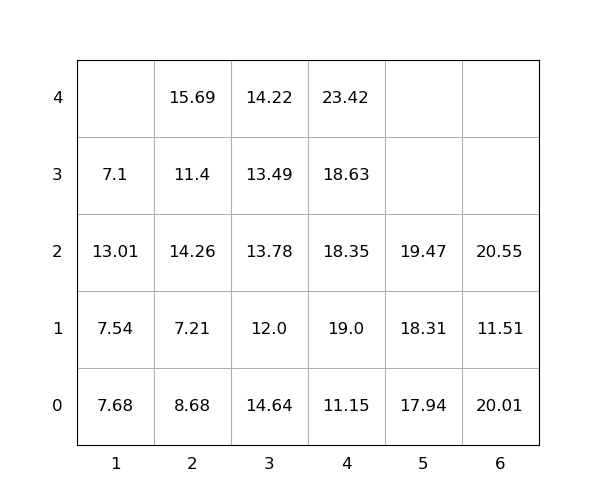

Values plotted in this chart, from the file beside it:
idx, loc_x, loc_y, loc_z, weight, group, score, seq, reloc, size(ft)
1, 2, 0, 0, 8.68, 0, 8.68, 1, 1.0, 20
2, 2, 0, 1, 7.21, 0, 7.21, 2, 1.0, 20
3, 2, 0, 2, 14.26, 0, 14.26, 3, 1.0, 20
4, 5, 0, 0, 17.94, 0, 17.94, 4, 1.0, 20
5, 3, 0, 0, 14.64, 0, 14.64, 5, 1.0, 20
6, 6, 0, 0, 20.01, 0, 20.01, 6, 1.0, 20
7, 3, 0, 1, 12.0, 0, 12.0, 7, 1.0, 20
8, 1, 0, 0, 7.68, 0, 7.68, 8, 1.0, 20
9, 3, 0, 2, 13.78, 0, 13.78, 9, 1.0, 20
10, 5, 0, 1, 18.31, 0, 18.31, 10, 1.0, 20
11, 3, 0, 3, 13.49, 0, 13.49, 11, 1.0, 20
12, 4, 0, 0, 11.15, 0, 11.15, 12, 0, 20
13, 2, 0, 3, 11.4, 0, 11.4, 13, 1.0, 20
14, 2, 0, 4, 15.69, 0, 15.69, 14, 1.0, 20
15, 4, 0, 1, 19.0, 0, 19.0, 15, 1.0, 20
16, 1, 0, 1, 7.54, 0, 7.54, 16, 1.0, 20
17, 4, 0, 2, 18.35, 0, 18.35, 17, 1.0, 20
18, 4, 0, 3, 18.63, 0, 18.63, 18, 1.0, 20
19, 3, 0, 4, 14.22, 0, 14.22, 19, 1.0, 20
20, 6, 0, 1, 11.51, 0, 11.51, 20, 1.0, 20
21, 1, 0, 2, 13.01, 0, 13.01, 21, 1.0, 20
22, 6, 0, 2, 20.55, 0, 20.55, 22, 1.0, 20
23, 5, 0, 2, 19.47, 0, 19.47, 23, 1.0, 20
24, 4, 0, 4, 23.42, 0, 23.42, 24, 1.0, 20
25, 1, 0, 3, 7.1, 0, 7.1, 25, 1.0, 20
